The GitHub repository usmanali414/Destruction-Detection-in-Satellite-Imagery contains a labelled image folder "Data" with 2 categories: destructed, non destructed. Examples follow, each with its label.

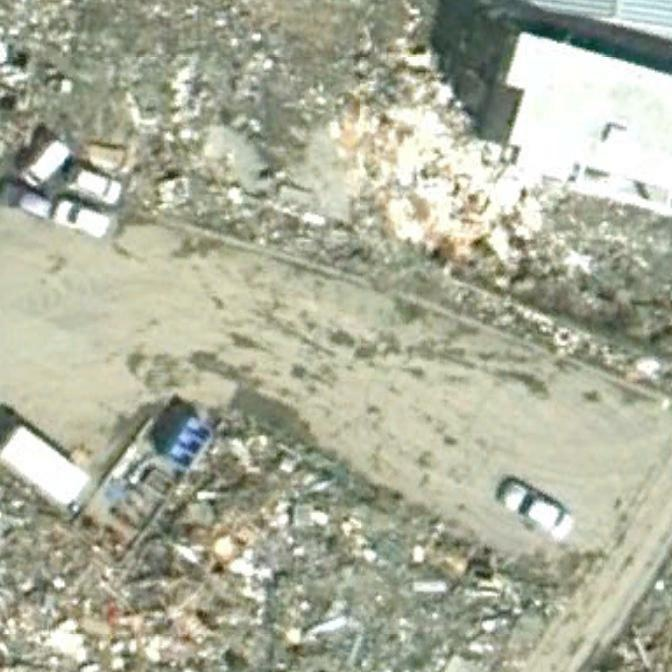
Label: destructed

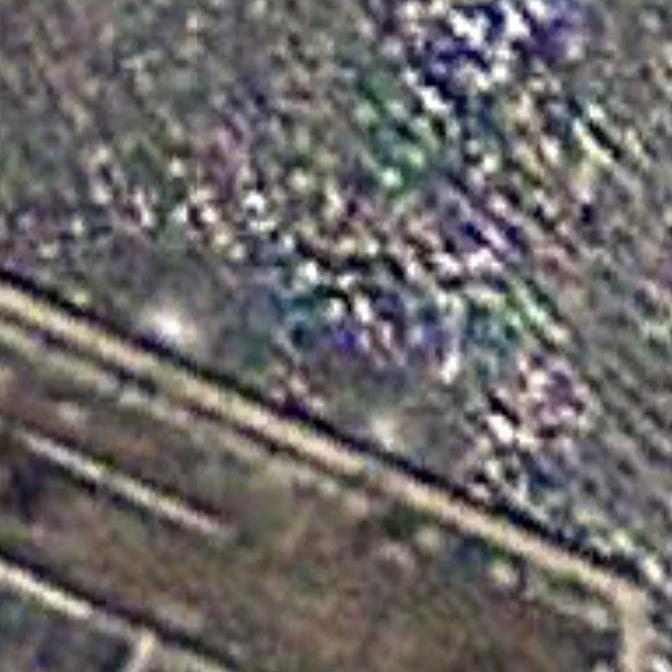
Label: non destructed

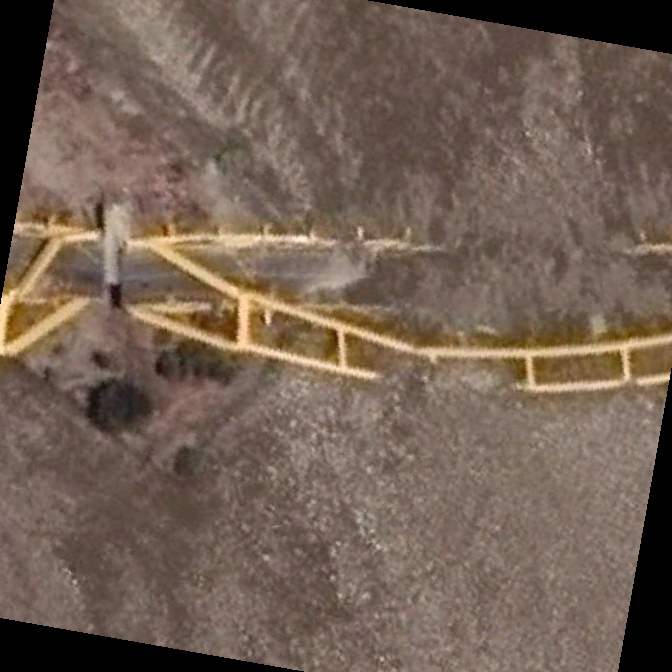
Label: destructed

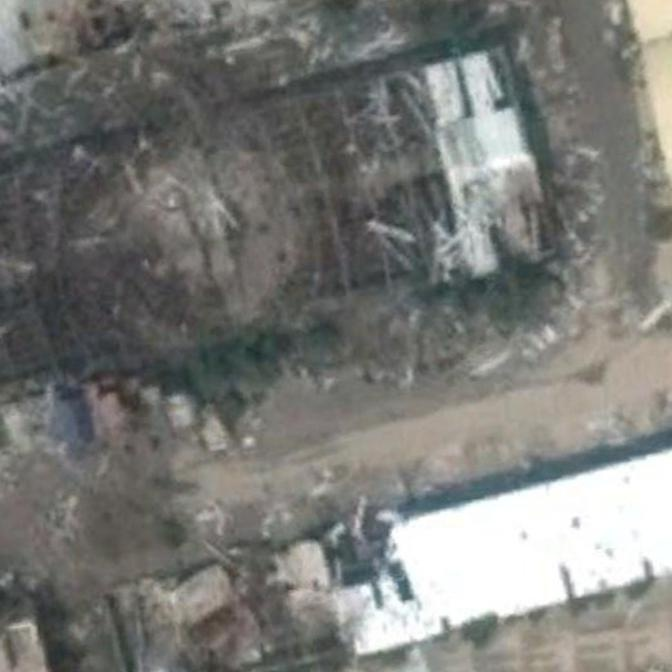
Label: destructed

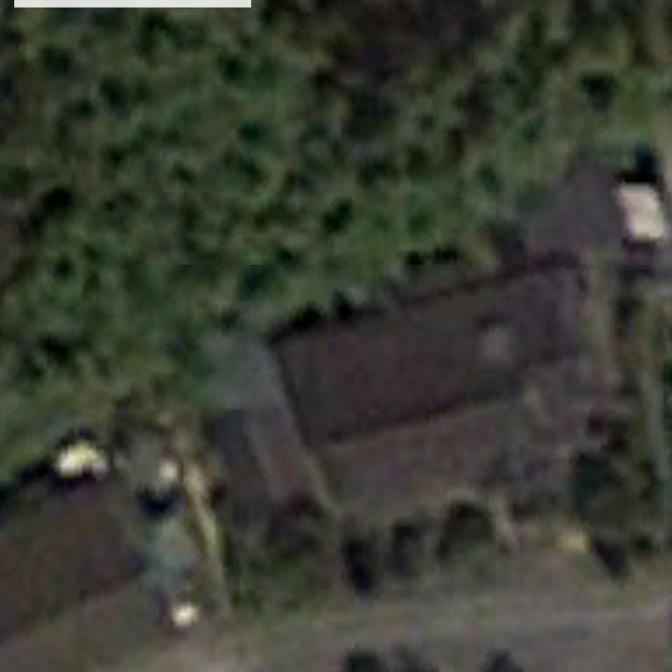
Label: non destructed

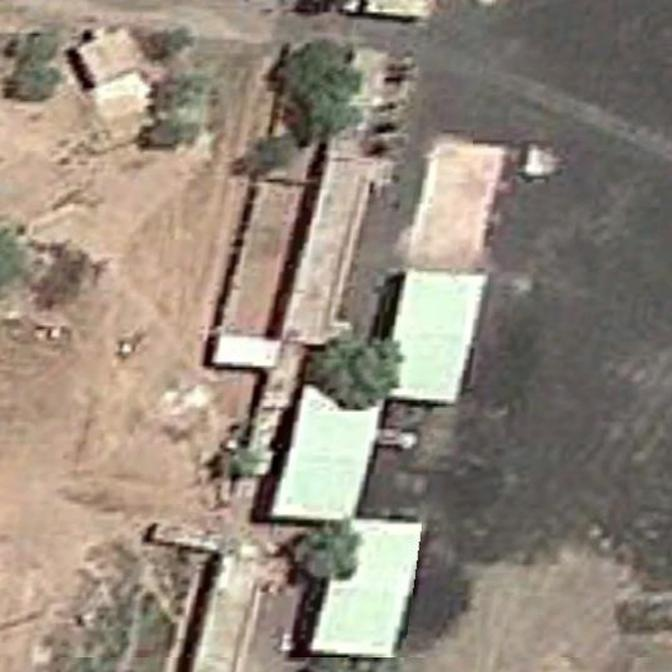
Label: non destructed
